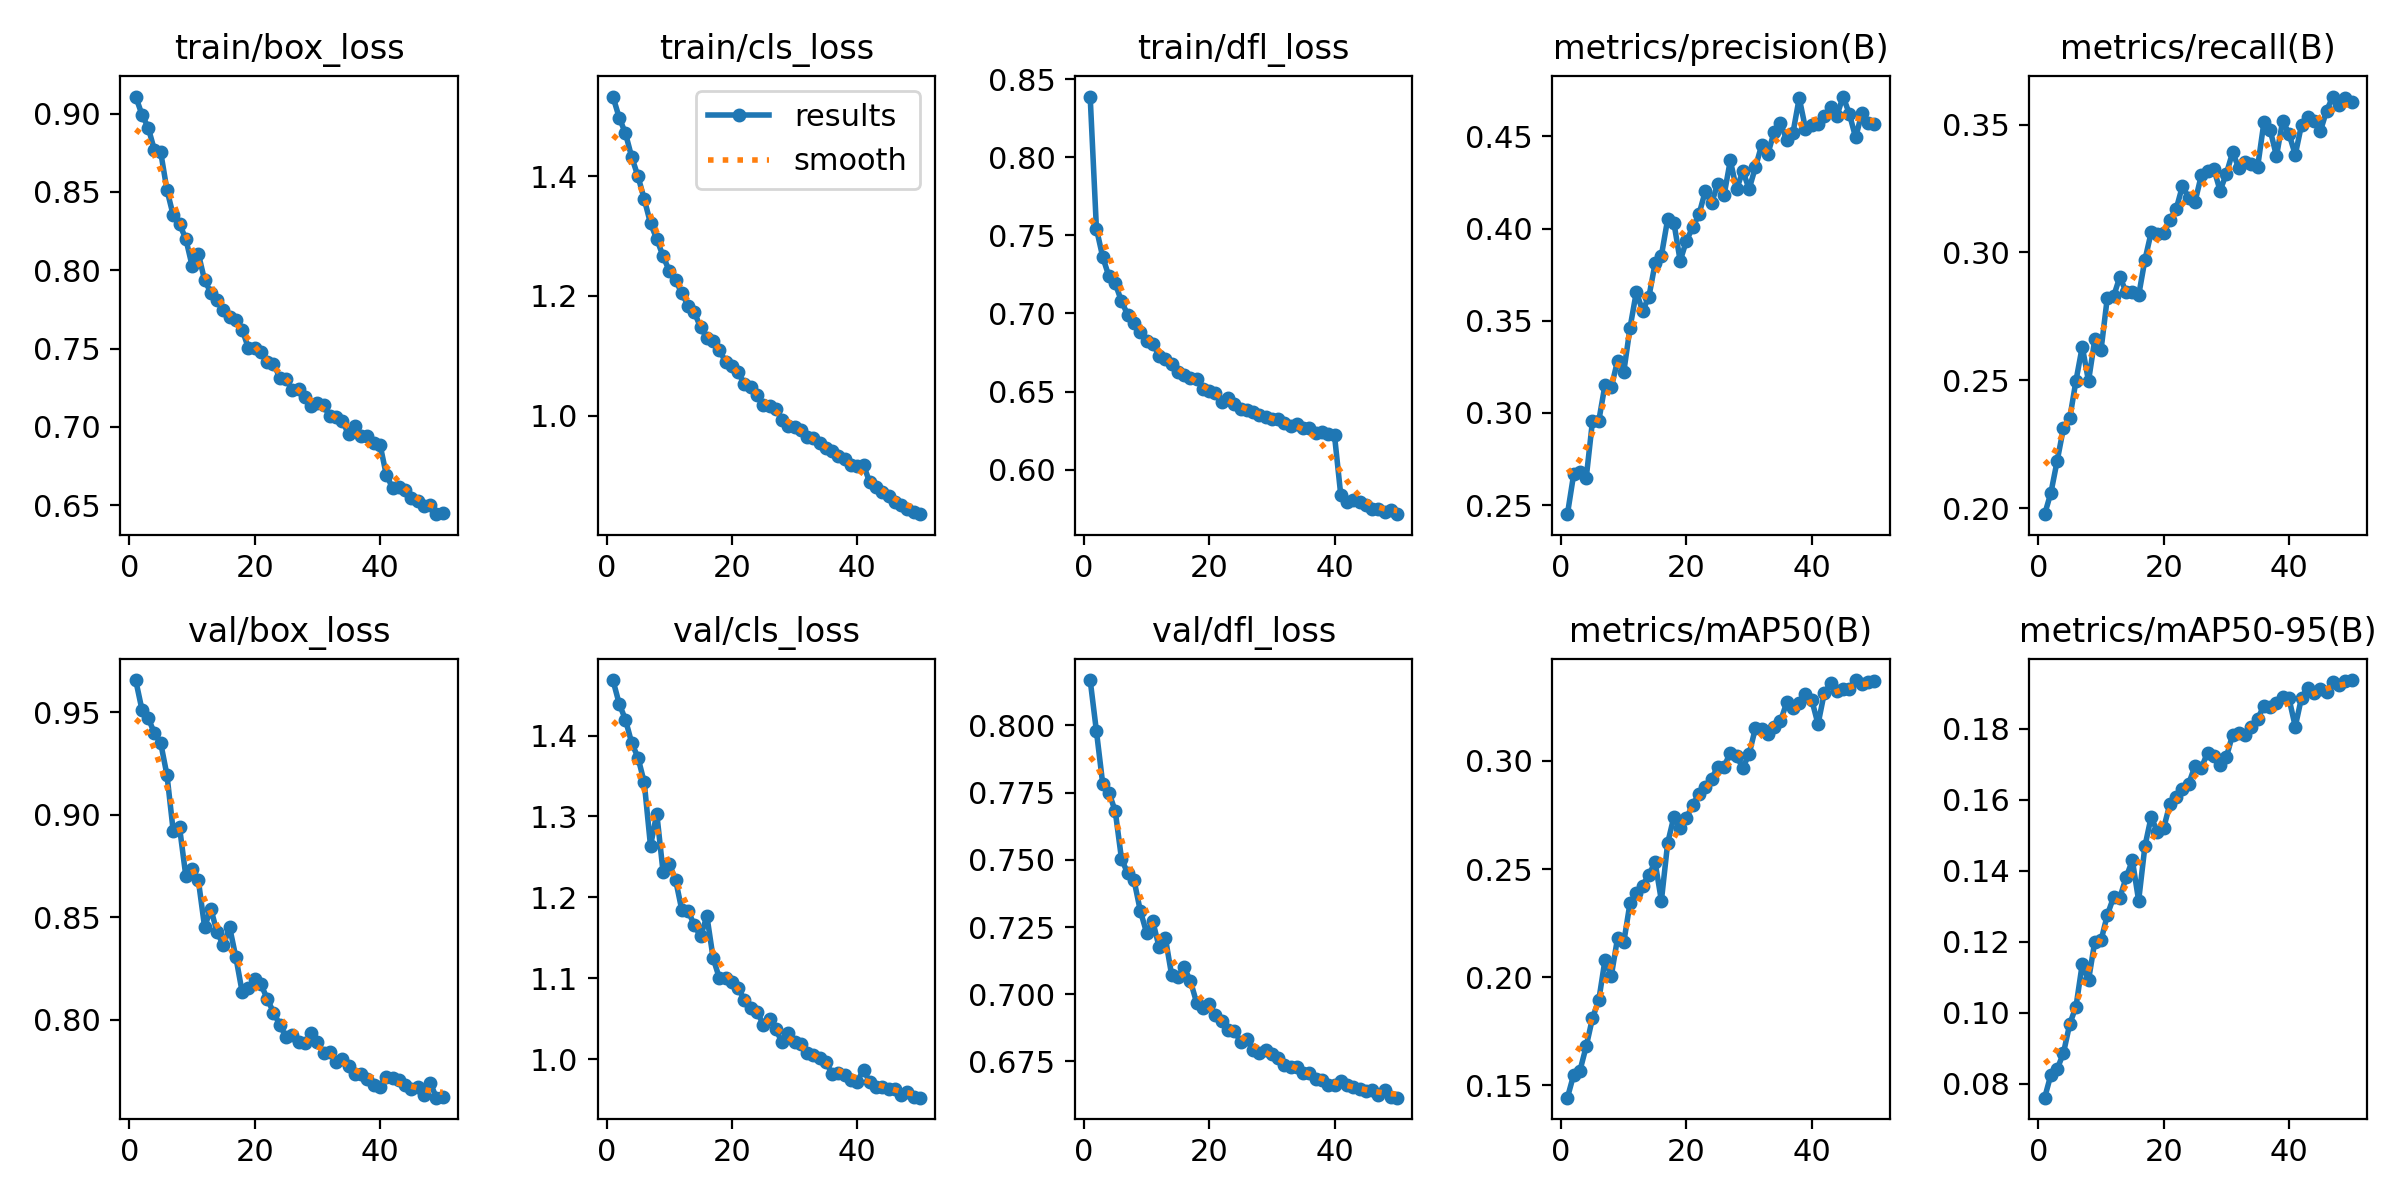

Data behind this chart, as committed beside it:
epoch, time, train/box_loss, train/cls_loss, train/dfl_loss, metrics/precision(B), metrics/recall(B), metrics/mAP50(B), metrics/mAP50-95(B), val/box_loss, val/cls_loss, val/dfl_loss, lr/pg0, lr/pg1, lr/pg2
1, 163.8, 0.9109, 1.533, 0.8388, 0.2451, 0.1978, 0.1443, 0.0761, 0.9658, 1.469, 0.8169, 0.0002371, 0.0002371, 0.0002371
2, 324.5, 0.8994, 1.498, 0.7542, 0.2667, 0.2062, 0.1549, 0.08261, 0.9514, 1.439, 0.7978, 0.0004657, 0.0004657, 0.0004657
3, 485.7, 0.8911, 1.472, 0.7362, 0.2678, 0.2186, 0.1568, 0.08416, 0.9471, 1.42, 0.7784, 0.0006849, 0.0006849, 0.0006849
4, 644.9, 0.8766, 1.432, 0.7236, 0.2648, 0.2314, 0.1681, 0.08868, 0.94, 1.391, 0.775, 0.0006716, 0.0006716, 0.0006716
5, 808.2, 0.8753, 1.4, 0.7192, 0.2956, 0.2352, 0.1811, 0.09684, 0.935, 1.373, 0.7681, 0.0006575, 0.0006575, 0.0006575
6, 968.6, 0.8512, 1.362, 0.7078, 0.2956, 0.2499, 0.1893, 0.1018, 0.9194, 1.342, 0.7504, 0.0006433, 0.0006433, 0.0006433
7, 1128, 0.835, 1.321, 0.699, 0.3152, 0.2632, 0.2081, 0.1137, 0.892, 1.264, 0.7449, 0.0006292, 0.0006292, 0.0006292
8, 1288, 0.8295, 1.295, 0.694, 0.314, 0.2498, 0.2006, 0.1091, 0.894, 1.304, 0.7424, 0.000615, 0.000615, 0.000615
9, 1446, 0.8201, 1.267, 0.6884, 0.3283, 0.266, 0.218, 0.1201, 0.8703, 1.232, 0.7311, 0.0006009, 0.0006009, 0.0006009
10, 1605, 0.803, 1.242, 0.6824, 0.3225, 0.262, 0.2163, 0.1204, 0.8738, 1.241, 0.7229, 0.0005868, 0.0005868, 0.0005868
11, 1765, 0.8107, 1.226, 0.6806, 0.3463, 0.2823, 0.2345, 0.1276, 0.8682, 1.222, 0.7271, 0.0005726, 0.0005726, 0.0005726
12, 1924, 0.7937, 1.204, 0.673, 0.3656, 0.2828, 0.2389, 0.1326, 0.8454, 1.184, 0.7176, 0.0005585, 0.0005585, 0.0005585
13, 2082, 0.7857, 1.184, 0.6705, 0.3555, 0.2905, 0.2424, 0.1324, 0.8542, 1.183, 0.721, 0.0005444, 0.0005444, 0.0005444
14, 2241, 0.781, 1.173, 0.6676, 0.3629, 0.2845, 0.2474, 0.1381, 0.8427, 1.165, 0.7072, 0.0005302, 0.0005302, 0.0005302
15, 2399, 0.7746, 1.147, 0.6623, 0.3812, 0.2846, 0.2531, 0.1429, 0.8365, 1.152, 0.7065, 0.0005161, 0.0005161, 0.0005161
16, 2558, 0.7701, 1.13, 0.6609, 0.3854, 0.2832, 0.2354, 0.1316, 0.8452, 1.177, 0.71, 0.0005019, 0.0005019, 0.0005019
17, 2717, 0.768, 1.126, 0.6586, 0.4051, 0.2971, 0.262, 0.1469, 0.8305, 1.125, 0.7049, 0.0004878, 0.0004878, 0.0004878
18, 2876, 0.7621, 1.11, 0.6578, 0.4031, 0.3078, 0.2742, 0.1552, 0.8136, 1.1, 0.6968, 0.0004737, 0.0004737, 0.0004737
19, 3035, 0.7502, 1.09, 0.6518, 0.3825, 0.3073, 0.2691, 0.1509, 0.8155, 1.101, 0.6948, 0.0004595, 0.0004595, 0.0004595
20, 3194, 0.7507, 1.083, 0.6501, 0.3936, 0.3074, 0.2737, 0.1521, 0.82, 1.096, 0.6962, 0.0004454, 0.0004454, 0.0004454
21, 3352, 0.748, 1.072, 0.6491, 0.4007, 0.3128, 0.2797, 0.1589, 0.8173, 1.088, 0.6923, 0.0004313, 0.0004313, 0.0004313
22, 3512, 0.7417, 1.053, 0.6431, 0.4077, 0.317, 0.2849, 0.1607, 0.8103, 1.073, 0.6901, 0.0004171, 0.0004171, 0.0004171
23, 3671, 0.7403, 1.048, 0.6456, 0.4203, 0.326, 0.2882, 0.1631, 0.8036, 1.063, 0.6868, 0.000403, 0.000403, 0.000403
24, 3830, 0.7315, 1.034, 0.6418, 0.4138, 0.3212, 0.2917, 0.1646, 0.7977, 1.059, 0.6865, 0.0003888, 0.0003888, 0.0003888
25, 3989, 0.7304, 1.018, 0.6387, 0.4243, 0.3198, 0.2973, 0.1695, 0.7916, 1.043, 0.6823, 0.0003747, 0.0003747, 0.0003747
26, 4147, 0.7236, 1.016, 0.6384, 0.4181, 0.3301, 0.2973, 0.169, 0.7924, 1.05, 0.6834, 0.0003606, 0.0003606, 0.0003606
27, 4305, 0.7244, 1.012, 0.6369, 0.437, 0.3319, 0.3039, 0.1732, 0.7893, 1.037, 0.6792, 0.0003464, 0.0003464, 0.0003464
28, 4464, 0.7189, 0.9935, 0.6352, 0.4213, 0.3327, 0.3022, 0.1723, 0.7885, 1.021, 0.6781, 0.0003323, 0.0003323, 0.0003323
29, 4622, 0.7132, 0.9826, 0.6336, 0.4313, 0.3241, 0.2969, 0.1698, 0.7934, 1.032, 0.6793, 0.0003182, 0.0003182, 0.0003182
30, 4781, 0.7152, 0.9815, 0.6327, 0.4215, 0.3308, 0.3031, 0.172, 0.7891, 1.021, 0.6778, 0.000304, 0.000304, 0.000304
31, 4938, 0.7137, 0.9759, 0.6324, 0.4332, 0.3391, 0.3151, 0.1783, 0.7841, 1.019, 0.6762, 0.0002899, 0.0002899, 0.0002899
32, 5097, 0.7067, 0.9643, 0.6298, 0.4452, 0.333, 0.3146, 0.1788, 0.7843, 1.008, 0.6737, 0.0002757, 0.0002757, 0.0002757
33, 5255, 0.7066, 0.9635, 0.6277, 0.4406, 0.3353, 0.3125, 0.1783, 0.7794, 1.005, 0.6728, 0.0002616, 0.0002616, 0.0002616
34, 5413, 0.7035, 0.9546, 0.6292, 0.4526, 0.3346, 0.3157, 0.1806, 0.781, 1.002, 0.6729, 0.0002475, 0.0002475, 0.0002475
35, 5573, 0.6953, 0.9466, 0.6267, 0.4575, 0.3336, 0.3183, 0.1828, 0.7774, 0.9962, 0.6708, 0.0002333, 0.0002333, 0.0002333
36, 5731, 0.7006, 0.9415, 0.6265, 0.448, 0.3509, 0.3271, 0.1865, 0.7734, 0.9817, 0.6706, 0.0002192, 0.0002192, 0.0002192
37, 5889, 0.6944, 0.9337, 0.6237, 0.4519, 0.3478, 0.3247, 0.1862, 0.7737, 0.9826, 0.6686, 0.0002051, 0.0002051, 0.0002051
38, 6047, 0.694, 0.9284, 0.6244, 0.4709, 0.3377, 0.3269, 0.1872, 0.771, 0.98, 0.6681, 0.0001909, 0.0001909, 0.0001909
39, 6206, 0.6899, 0.9176, 0.6225, 0.4543, 0.3515, 0.3311, 0.189, 0.7685, 0.9736, 0.6664, 0.0001768, 0.0001768, 0.0001768
40, 6365, 0.6887, 0.9158, 0.6219, 0.456, 0.3463, 0.3283, 0.1885, 0.7674, 0.9722, 0.6664, 0.0001626, 0.0001626, 0.0001626
41, 6521, 0.6695, 0.9178, 0.5837, 0.457, 0.3382, 0.317, 0.1806, 0.7721, 0.9868, 0.6679, 0.0001485, 0.0001485, 0.0001485
42, 6676, 0.661, 0.8888, 0.5793, 0.461, 0.3499, 0.3314, 0.1888, 0.7717, 0.9714, 0.6663, 0.0001344, 0.0001344, 0.0001344
43, 6829, 0.6616, 0.8806, 0.5805, 0.4662, 0.3529, 0.3359, 0.1916, 0.7707, 0.9655, 0.6653, 0.0001202, 0.0001202, 0.0001202
44, 6983, 0.6598, 0.873, 0.5793, 0.4611, 0.3513, 0.3325, 0.1902, 0.7685, 0.9659, 0.6647, 0.0001061, 0.0001061, 0.0001061
45, 7137, 0.6547, 0.8665, 0.5773, 0.4717, 0.3473, 0.3332, 0.1913, 0.7664, 0.9631, 0.664, 9.19632e-05, 9.19632e-05, 9.19632e-05
46, 7290, 0.6524, 0.8563, 0.575, 0.4623, 0.3554, 0.3333, 0.1904, 0.7674, 0.9629, 0.6643, 7.7826e-05, 7.7826e-05, 7.7826e-05
47, 7445, 0.6492, 0.8504, 0.5747, 0.4495, 0.3609, 0.3374, 0.1931, 0.7633, 0.9561, 0.6626, 6.36888e-05, 6.36888e-05, 6.36888e-05
48, 7601, 0.6502, 0.845, 0.5729, 0.4626, 0.3575, 0.3356, 0.1923, 0.7694, 0.9589, 0.6644, 4.95516e-05, 4.95516e-05, 4.95516e-05
49, 7755, 0.6443, 0.8389, 0.5739, 0.4572, 0.3604, 0.3364, 0.1935, 0.7621, 0.9535, 0.6619, 3.54144e-05, 3.54144e-05, 3.54144e-05
50, 7909, 0.645, 0.8358, 0.5715, 0.4569, 0.3588, 0.3369, 0.1937, 0.7622, 0.9522, 0.6615, 2.12772e-05, 2.12772e-05, 2.12772e-05
